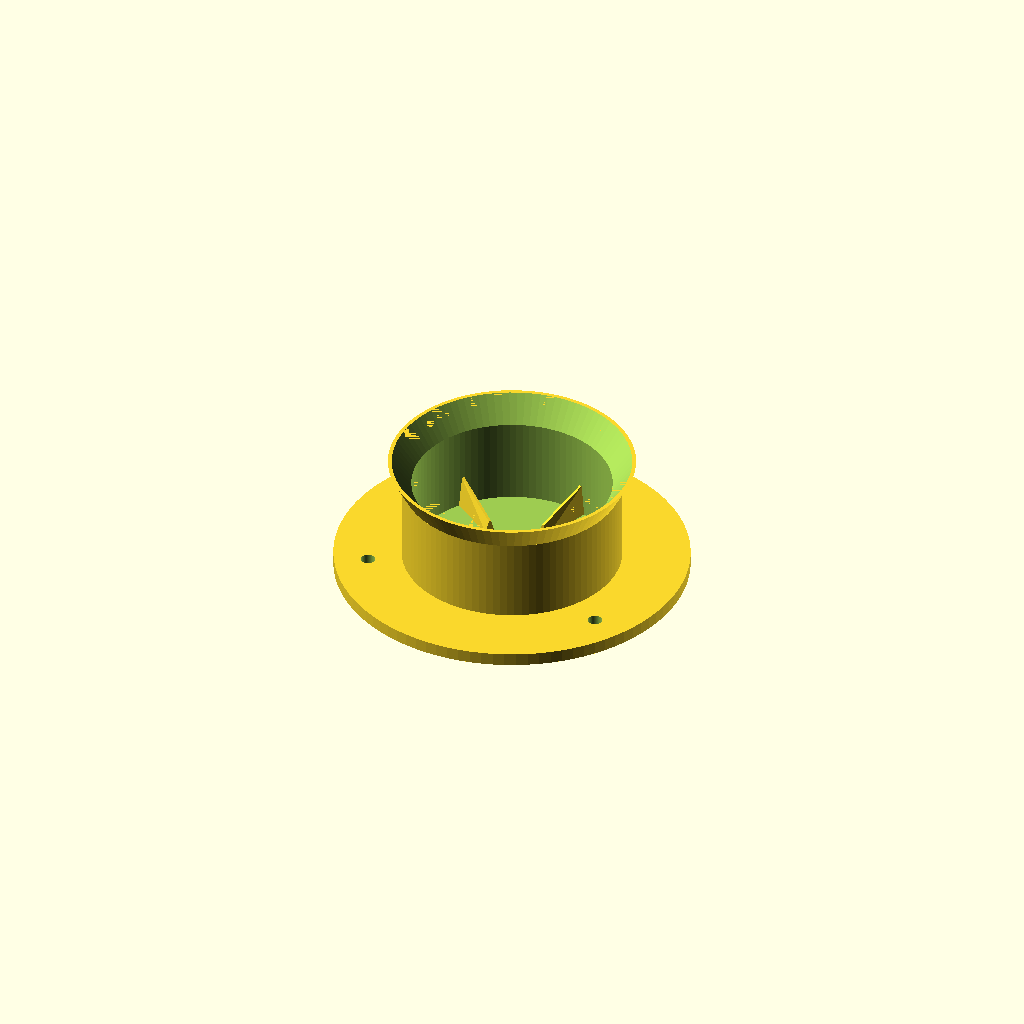
Cell 1: rendered with the file's own defaults.
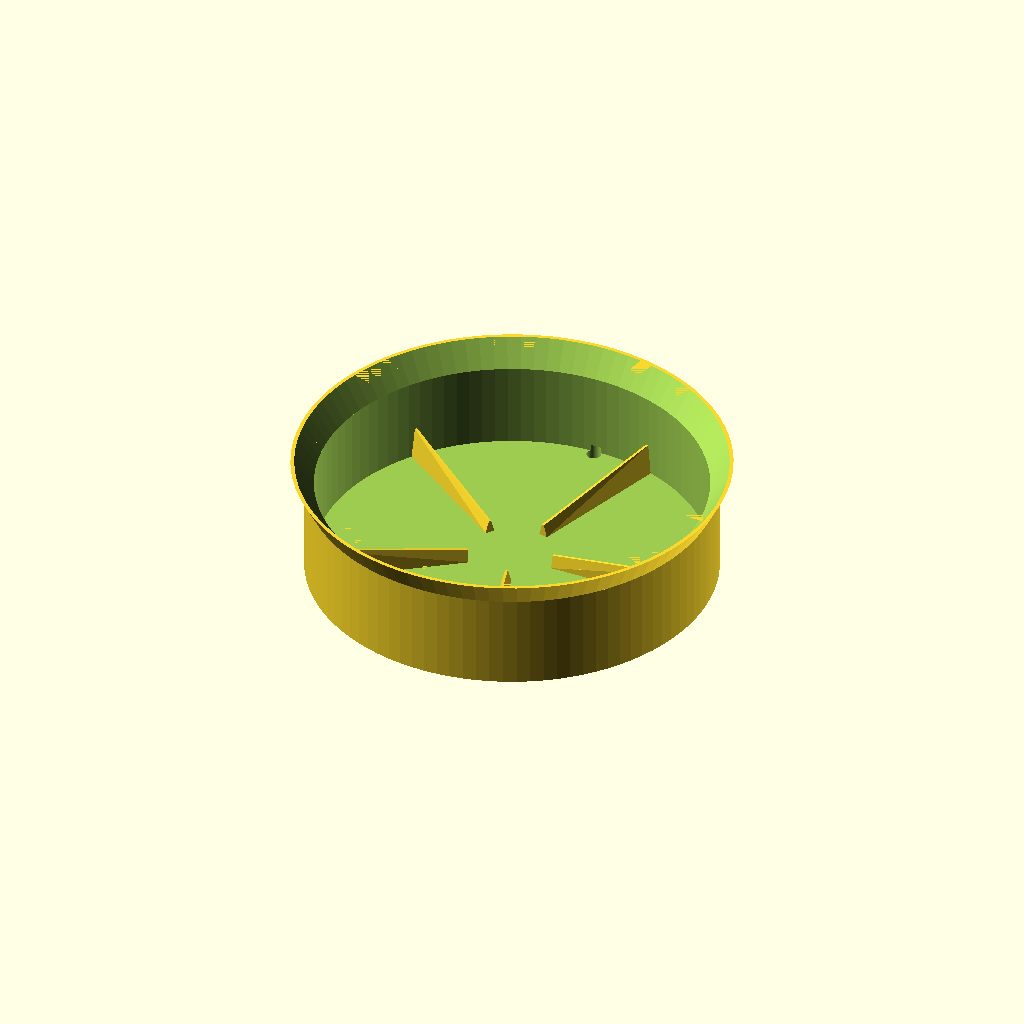
Cell 2: bottle_d = 120 (everything else at default).
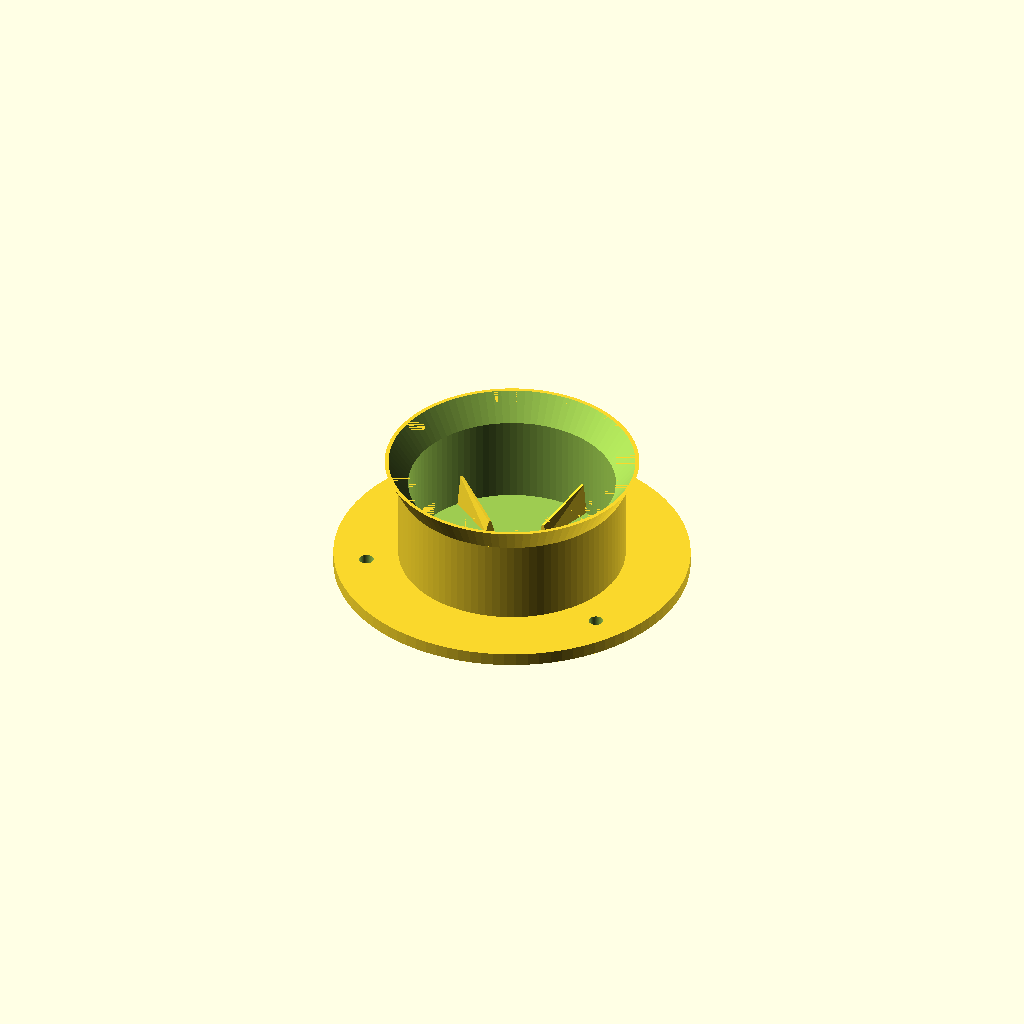
Cell 3 — clearance set to 2, the other parameters unchanged.
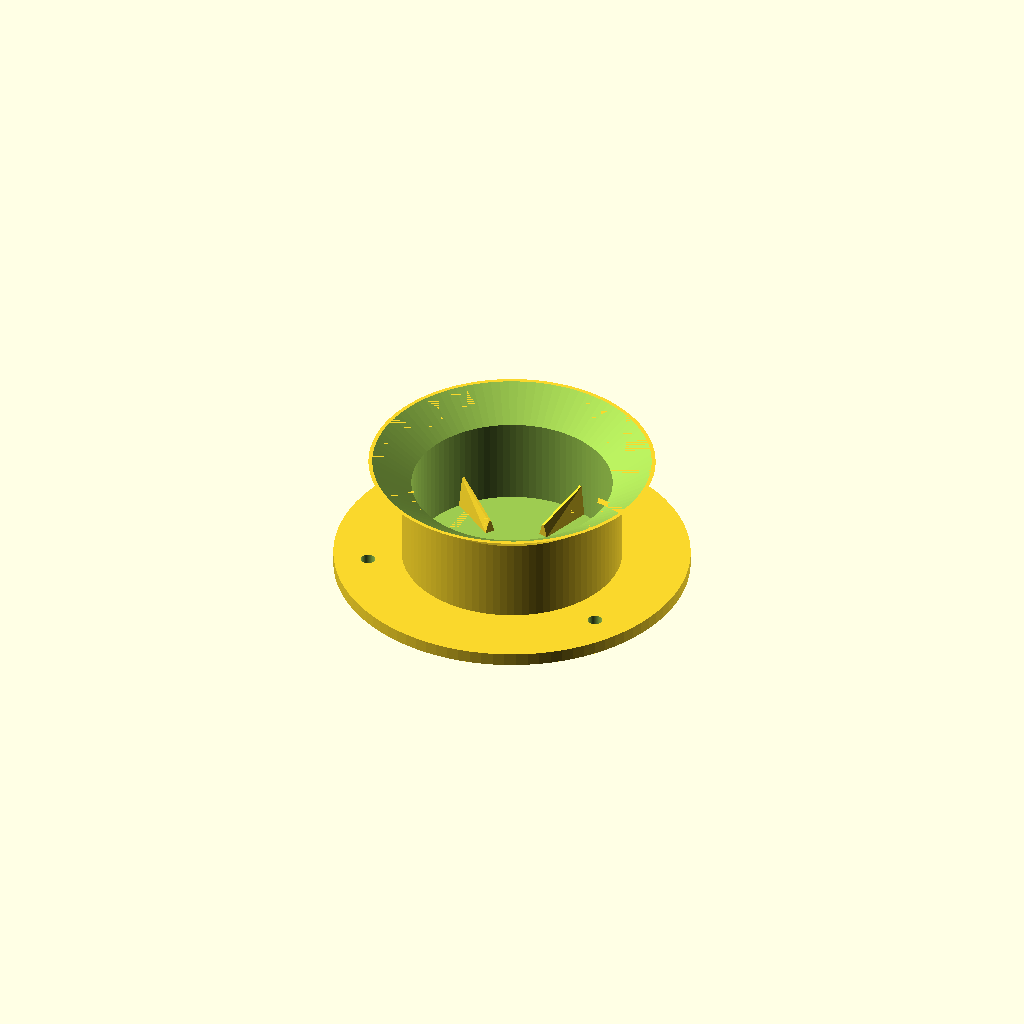
Cell 4: lead_in = 12 (everything else at default).
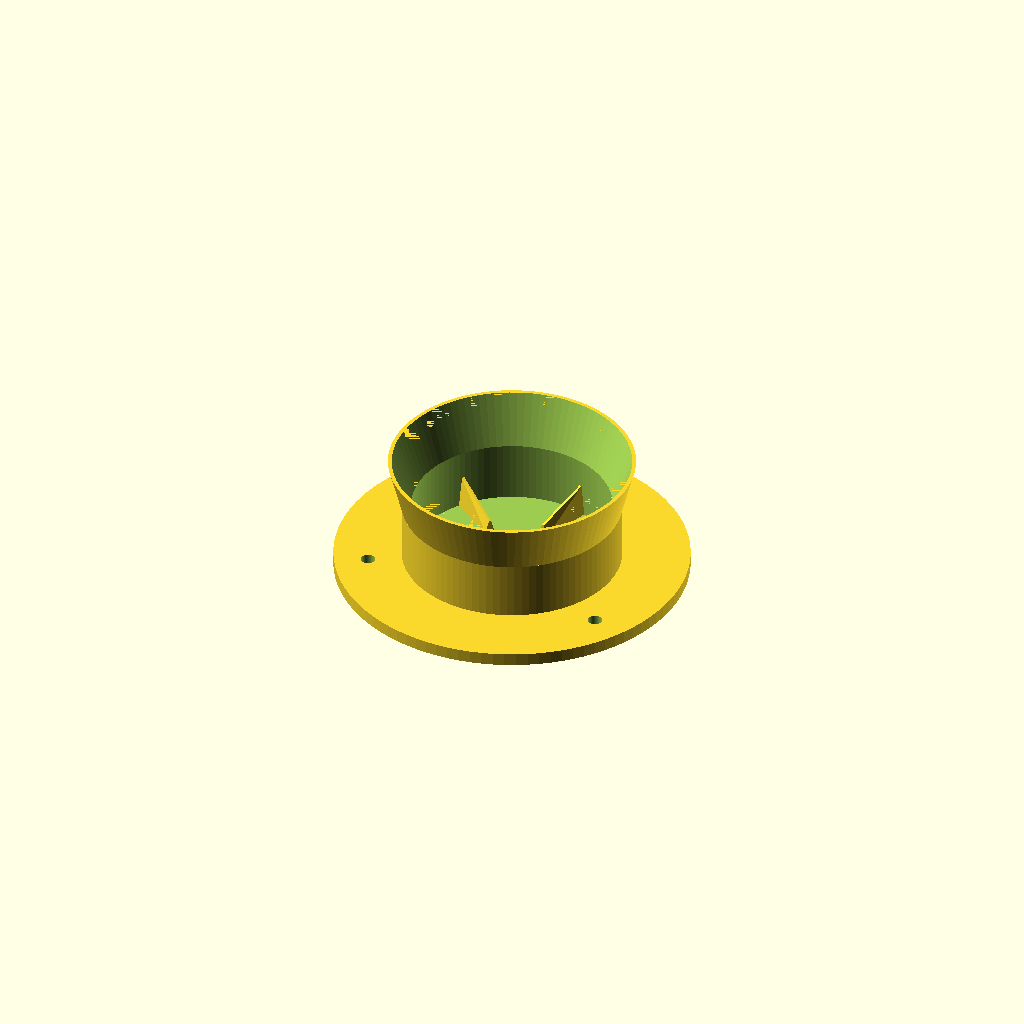
Cell 5 — lead_in_h set to 16, the other parameters unchanged.
One fixed orthographic camera (rotation 55°, 0°, 25°; colour scheme Cornfield) for every cell.
Source of the model, hardware/bottle_fixture/bottle_fixture.scad:
// Bottle fixture for phase 2 (decapping): holds a petaloid-base bottle upright and
// stops it from turning while the arm unscrews the cap. No moving parts: the ribs on
// the floor slot into the grooves between the bottle's feet (form closure).
//
//   part = "fixture"  the full cup with its mounting flange
//   part = "coupon"   floor + ribs + a low ring only: a 15 min print to check the fit
//
// Export:  openscad -D 'part="coupon"' -o coupon.stl bottle_fixture.scad
// All sizes in mm. Measured bottle: Auchan "finement petillante" 50 cl, 220 mm tall,
// body diameter 60, 5 feet, grooves between feet ~3 mm wide at the table and rising
// to ~15 mm at the rim.

part = "fixture";

/* [Bottle] */
bottle_d    = 60;    // body diameter
feet        = 5;     // number of feet (= number of grooves = number of ribs)

/* [Fit] */
clearance   = 1.0;   // radial gap between the bottle body and the cup wall
lead_in     = 6;     // funnel: the cup opening is this much wider (radius) at the top
lead_in_h   = 8;     // funnel height

/* [Cup] */
cup_h       = 35;    // wall height above the floor (the feet zone is ~25 mm tall)
wall        = 3;
floor_t     = 3;

/* [Ribs] (wedges sitting in the grooves between the feet) */
rib_w       = 3.0;   // width at the base: narrower than the groove at the table
rib_r_in    = 14;    // inner end (the feet merge into the centre dome there)
rib_h_in    = 4;     // height at the inner end
rib_h_out   = 10;    // height at the wall (the groove is ~15 mm high at the rim)
rib_tip     = 0.8;   // width of the ridge (pointed: a misaligned bottle twists in)

/* [Mounting] */
flange_d    = 110;
flange_t    = 4;
hole_d      = 4.5;   // M4 screws, or use double-sided tape and ignore them
holes       = 3;

$fn = 96;

inner_r = bottle_d / 2 + clearance;
outer_r = inner_r + wall;

module rib() {
    // Wedge along +x: triangular cross-section, rising toward the wall
    hull() {
        translate([rib_r_in, 0, 0]) rib_section(rib_h_in);
        translate([inner_r - 0.01, 0, 0]) rib_section(rib_h_out);
    }
}

module rib_section(h) {
    rotate([90, 0, 90])
        linear_extrude(0.01)
            polygon([[-rib_w / 2, 0], [rib_w / 2, 0], [rib_tip / 2, h], [-rib_tip / 2, h]]);
}

module ribs() {
    for (i = [0 : feet - 1]) rotate([0, 0, i * 360 / feet]) translate([0, 0, floor_t]) rib();
}

module outer_with_funnel() {
    // thicken the wall where the funnel cuts into it
    cylinder(r = outer_r, h = floor_t + cup_h - lead_in_h);
    translate([0, 0, floor_t + cup_h - lead_in_h])
        cylinder(r1 = outer_r, r2 = inner_r + lead_in + 1.2, h = lead_in_h);
}

module fixture() {
    difference() {
        union() {
            outer_with_funnel();
            cylinder(d = flange_d, h = flange_t);
        }
        translate([0, 0, floor_t]) cylinder(r = inner_r, h = cup_h + 1);
        translate([0, 0, floor_t + cup_h - lead_in_h])
            cylinder(r1 = inner_r, r2 = inner_r + lead_in, h = lead_in_h + 0.01);
        for (i = [0 : holes - 1])
            rotate([0, 0, 90 + i * 360 / holes])
                translate([(flange_d / 2 + outer_r) / 2, 0, -1]) cylinder(d = hole_d, h = flange_t + 2);
    }
    ribs();
}

module coupon() {
    difference() {
        cylinder(r = outer_r, h = floor_t + 8);
        translate([0, 0, floor_t]) cylinder(r = inner_r, h = 10);
    }
    ribs();
}

if (part == "coupon") coupon(); else fixture();
Parameter table extracted from the source (name, type, default, range or options):
part: string, default "fixture"
bottle_d: number, default 60
feet: number, default 5
clearance: number, default 1
lead_in: number, default 6
lead_in_h: number, default 8
cup_h: number, default 35
wall: number, default 3
floor_t: number, default 3
rib_w: number, default 3
rib_r_in: number, default 14
rib_h_in: number, default 4
rib_h_out: number, default 10
rib_tip: number, default 0.8
flange_d: number, default 110
flange_t: number, default 4
hole_d: number, default 4.5
holes: number, default 3
